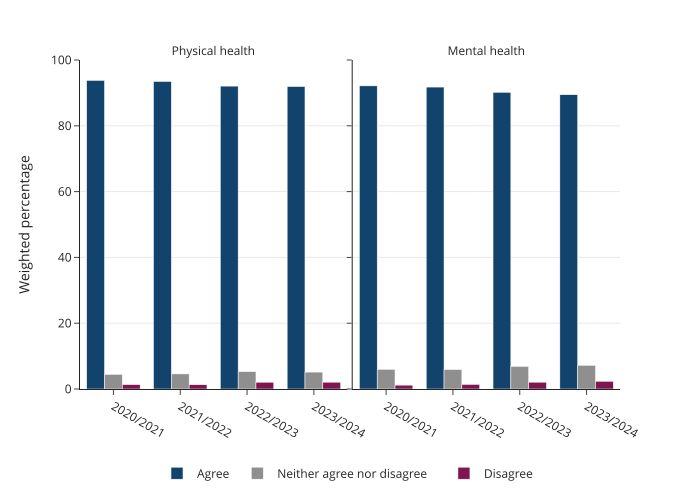

The table this chart was drawn from, first rows:
year, health, response, percentage
2020/2021, Physical health, Agree, 93.79
2020/2021, Physical health, Neither agree nor disagree, 4.45
2020/2021, Physical health, Disagree, 1.33
2020/2021, Physical health, Not applicable, don't know and prefer no…, 0.43
2021/2022, Physical health, Agree, 93.47
2021/2022, Physical health, Neither agree nor disagree, 4.59
2021/2022, Physical health, Disagree, 1.3
2021/2022, Physical health, Not applicable, don't know and prefer no…, 0.64
2022/2023, Physical health, Agree, 92.06
2022/2023, Physical health, Neither agree nor disagree, 5.28
2022/2023, Physical health, Disagree, 2.06
2022/2023, Physical health, Not applicable, don't know and prefer no…, 0.59
2023/2024, Physical health, Agree, 91.94
2023/2024, Physical health, Neither agree nor disagree, 5.14
2023/2024, Physical health, Disagree, 2.07
2023/2024, Physical health, Not applicable, don't know and prefer no…, 0.84
2020/2021, Mental health, Agree, 92.14
2020/2021, Mental health, Neither agree nor disagree, 5.98
2020/2021, Mental health, Disagree, 1.17
2020/2021, Mental health, Not applicable, don't know and prefer no…, 0.71
2021/2022, Mental health, Agree, 91.77
2021/2022, Mental health, Neither agree nor disagree, 5.92
2021/2022, Mental health, Disagree, 1.39
2021/2022, Mental health, Not applicable, don't know and prefer no…, 0.92
2022/2023, Mental health, Agree, 90.18
2022/2023, Mental health, Neither agree nor disagree, 6.86
2022/2023, Mental health, Disagree, 2.07
2022/2023, Mental health, Not applicable, don't know and prefer no…, 0.89
2023/2024, Mental health, Agree, 89.44
2023/2024, Mental health, Neither agree nor disagree, 7.2
2023/2024, Mental health, Disagree, 2.35
2023/2024, Mental health, Not applicable, don't know and prefer no…, 1.01
